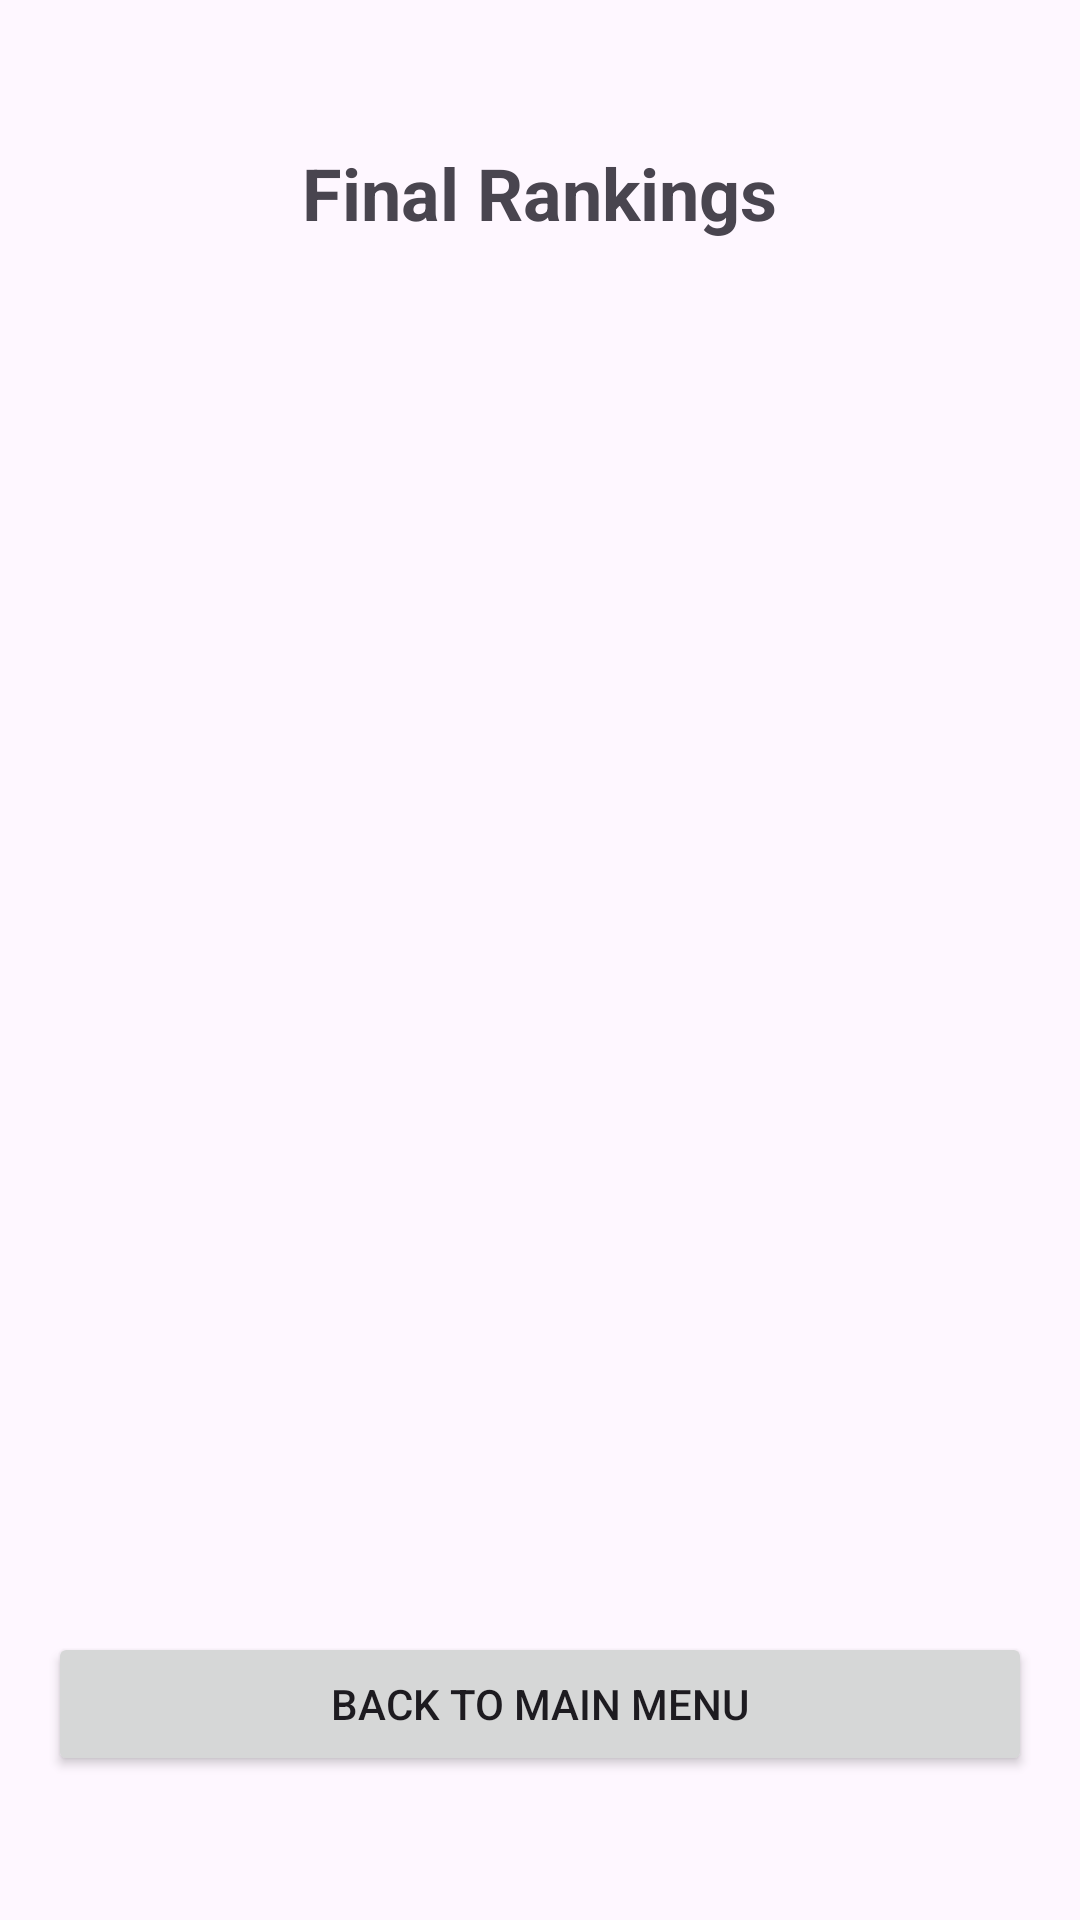

Layout XML and referenced resources for this Android screen:
<!-- AndroidManifest.xml: application theme Theme.Quizle -->
<!-- res/layout/fragment_leaderboard.xml -->
<?xml version="1.0" encoding="utf-8"?>
<LinearLayout xmlns:android="http://schemas.android.com/apk/res/android"
    android:layout_width="match_parent"
    android:layout_height="match_parent"
    android:orientation="vertical"
    android:padding="16dp"
    android:gravity="center_horizontal">

    <TextView
        android:layout_width="wrap_content"
        android:layout_height="wrap_content"
        android:text="Final Rankings"
        android:textSize="24sp"
        android:textStyle="bold"
        android:layout_marginTop="32dp"
        android:layout_marginBottom="24dp"/>

    <androidx.recyclerview.widget.RecyclerView
        android:id="@+id/rvLeaderboard"
        android:layout_width="match_parent"
        android:layout_height="0dp"
        android:layout_weight="1"/>

    <Button
        android:id="@+id/btnDone"
        android:layout_width="match_parent"
        android:layout_height="wrap_content"
        android:text="Back to Main Menu"
        android:layout_marginTop="16dp"
        android:layout_marginBottom="32dp"/>

</LinearLayout>
<!-- resources referenced by this layout -->
<resources>
  <style name="Theme.Quizle" parent="Base.Theme.Quizle" />
  <style name="Base.Theme.Quizle" parent="Theme.Material3.DayNight.NoActionBar">
          
          
      </style>
</resources>
